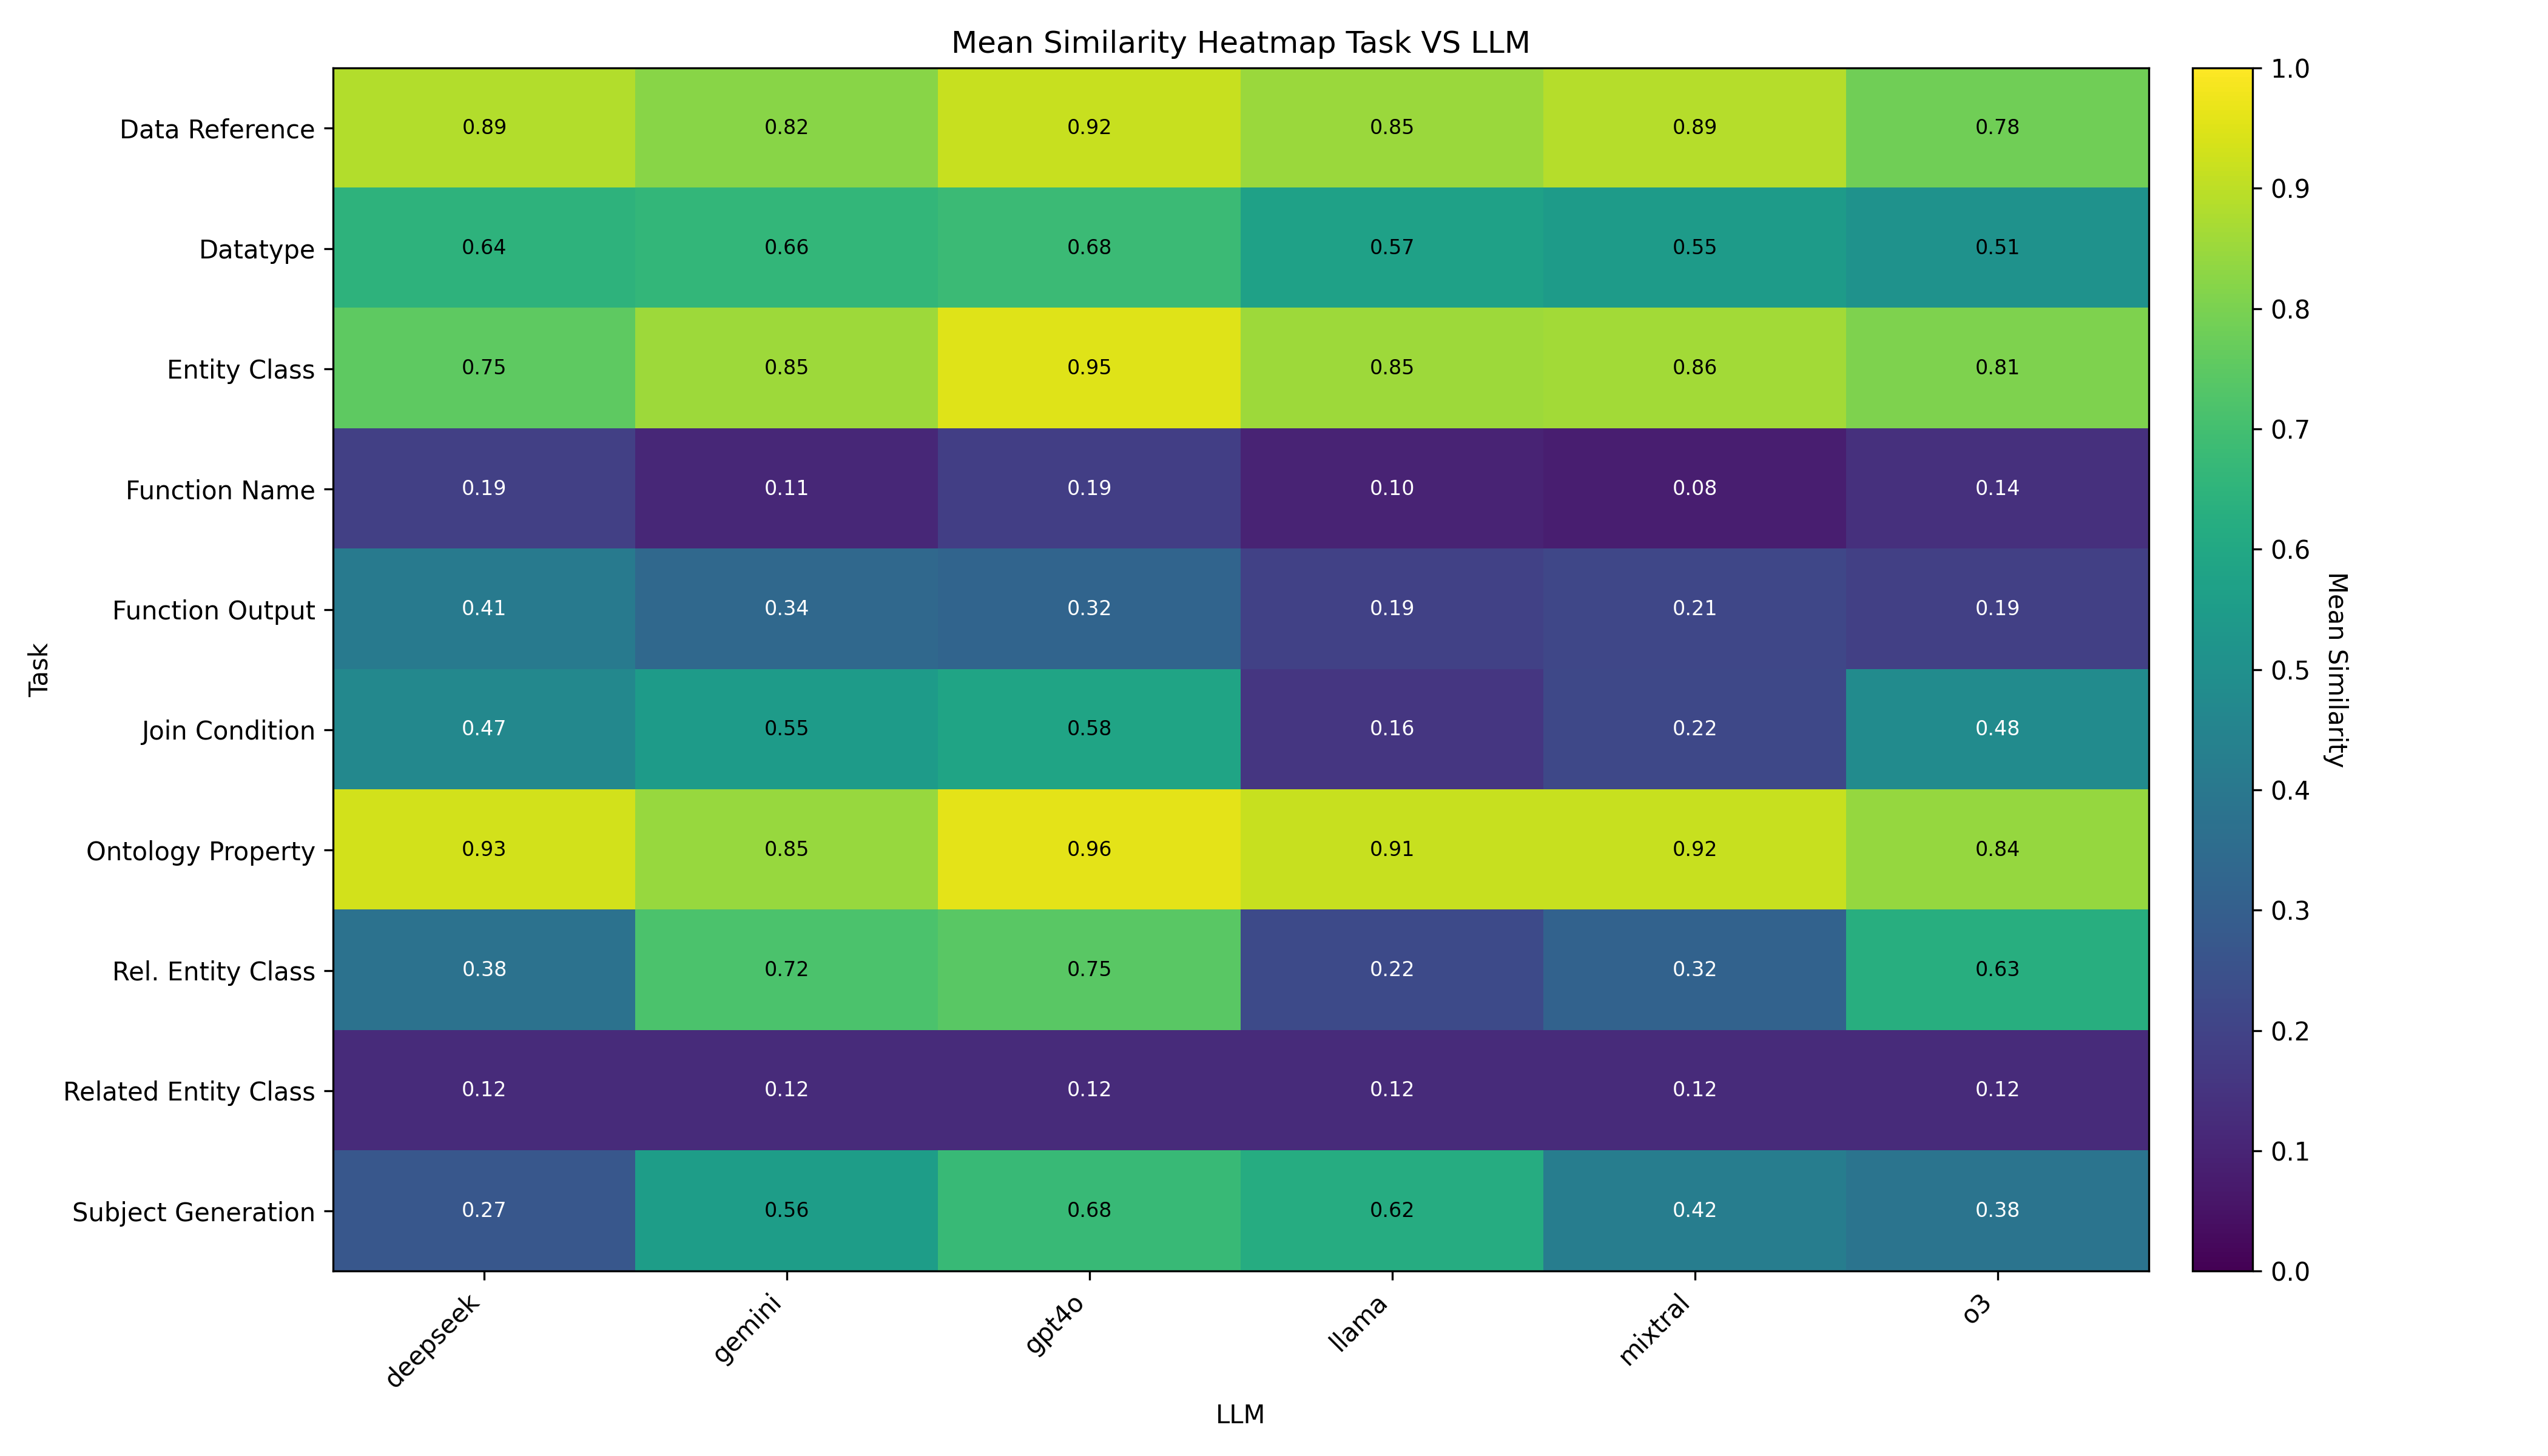

Data behind this chart, as committed beside it:
column, LLM, mean_similarity
Data Reference, deepseek, 0.8854
Data Reference, gemini, 0.8231
Data Reference, gpt4o, 0.9169
Data Reference, llama, 0.8489
Data Reference, mixtral, 0.889
Data Reference, o3, 0.7817
Datatype, deepseek, 0.6447
Datatype, gemini, 0.6605
Datatype, gpt4o, 0.6807
Datatype, llama, 0.5739
Datatype, mixtral, 0.5482
Datatype, o3, 0.5084
Entity Class, deepseek, 0.7501
Entity Class, gemini, 0.854
Entity Class, gpt4o, 0.9499
Entity Class, llama, 0.8533
Entity Class, mixtral, 0.8606
Entity Class, o3, 0.8082
Function Name, deepseek, 0.1887
Function Name, gemini, 0.1119
Function Name, gpt4o, 0.1874
Function Name, llama, 0.09933
Function Name, mixtral, 0.08467
Function Name, o3, 0.1397
Function Output, deepseek, 0.4087
Function Output, gemini, 0.3378
Function Output, gpt4o, 0.3205
Function Output, llama, 0.194
Function Output, mixtral, 0.213
Function Output, o3, 0.1903
Join Condition, deepseek, 0.4685
Join Condition, gemini, 0.5496
Join Condition, gpt4o, 0.5821
Join Condition, llama, 0.1591
Join Condition, mixtral, 0.2161
Join Condition, o3, 0.481
Ontology Property, deepseek, 0.9297
Ontology Property, gemini, 0.8473
Ontology Property, gpt4o, 0.9581
Ontology Property, llama, 0.9141
Ontology Property, mixtral, 0.9157
Ontology Property, o3, 0.8417
Rel. Entity Class, deepseek, 0.3774
Rel. Entity Class, gemini, 0.7153
Rel. Entity Class, gpt4o, 0.745
Rel. Entity Class, llama, 0.223
Rel. Entity Class, mixtral, 0.3163
Rel. Entity Class, o3, 0.6279
Related Entity Class, deepseek, 0.1231
Related Entity Class, gemini, 0.1231
Related Entity Class, gpt4o, 0.1231
Related Entity Class, llama, 0.1231
Related Entity Class, mixtral, 0.1231
Related Entity Class, o3, 0.1231
Subject Generation, deepseek, 0.2734
Subject Generation, gemini, 0.5568
Subject Generation, gpt4o, 0.6751
Subject Generation, llama, 0.6191
Subject Generation, mixtral, 0.4227
Subject Generation, o3, 0.3829
